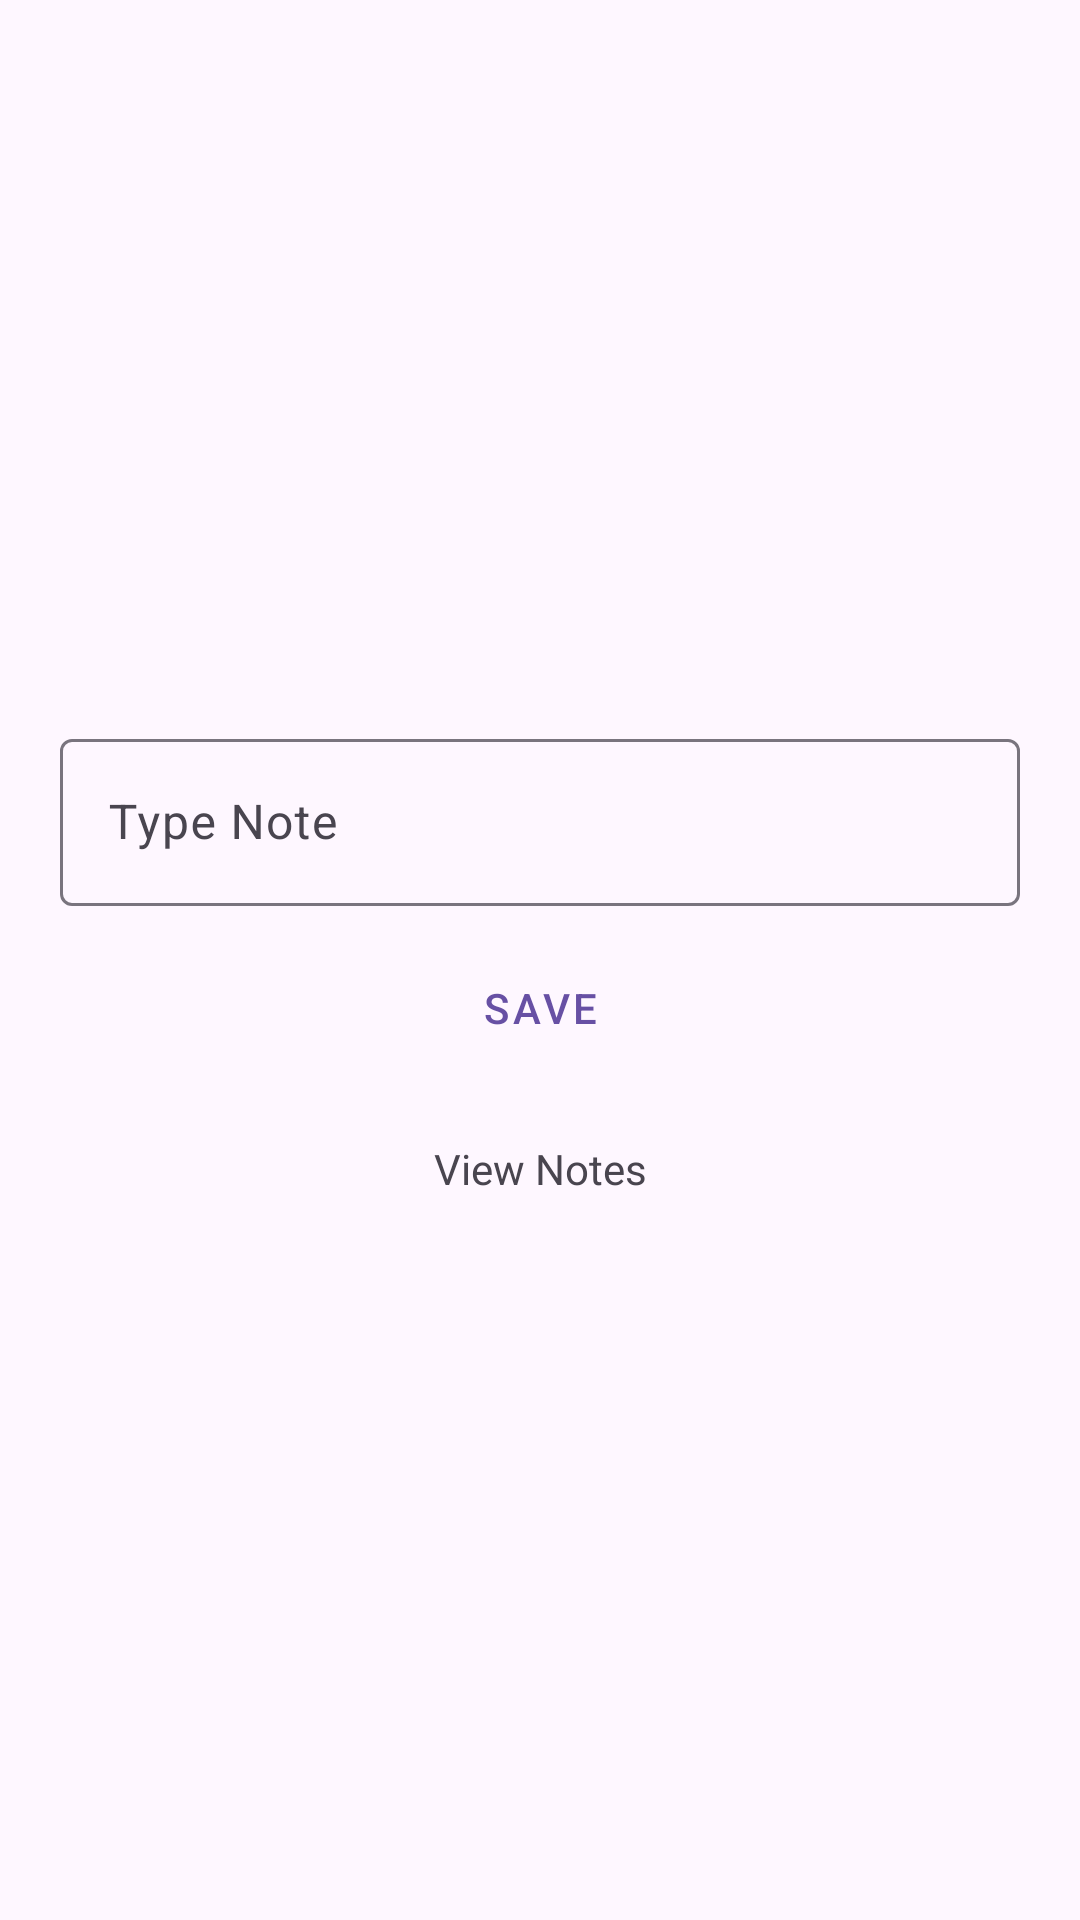

Write the Android layout XML for this screen, with the resource values it uses.
<!-- AndroidManifest.xml: application theme Theme.JokeVish2 -->
<!-- res/layout/activity_add_note.xml -->
<?xml version="1.0" encoding="utf-8"?>
<LinearLayout
    xmlns:android="http://schemas.android.com/apk/res/android"
    xmlns:app="http://schemas.android.com/apk/res-auto"
    xmlns:tools="http://schemas.android.com/tools"
    android:layout_width="match_parent"
    android:layout_height="match_parent"
    android:orientation="vertical"
    android:gravity="center"
    tools:context=".AddNote"
    android:padding="20dp">

    <com.google.android.material.textfield.TextInputLayout
        android:layout_width="match_parent"
        android:layout_height="wrap_content"
        android:hint="Type Note">

        <com.google.android.material.textfield.TextInputEditText
            android:id="@+id/noteInput"
            android:layout_width="match_parent"
            android:layout_height="wrap_content"
            />

    </com.google.android.material.textfield.TextInputLayout>

    <Button
        android:id="@+id/saveNoteBtn"
        android:layout_width="wrap_content"
        android:layout_height="wrap_content"
        android:layout_marginTop="10dp"
        android:text="Save"
        style="@style/Widget.MaterialComponents.Button.OutlinedButton" />

    <TextView
        android:id="@+id/viewNoteText"
        android:layout_marginTop="20dp"
        android:layout_width="match_parent"
        android:layout_height="wrap_content"
        android:text="View Notes"
        android:gravity="center"/>

</LinearLayout>
<!-- resources referenced by this layout -->
<resources>
  <style name="Theme.JokeVish2" parent="Base.Theme.JokeVish2" />
  <style name="Base.Theme.JokeVish2" parent="Theme.Material3.DayNight.NoActionBar">
          
          
      </style>
</resources>
